Run: headless pygame with SDL's dummy video driver; simulated clock (each Clock.tick advances the game by its frame time, no real sleeping); random seed 0; keys injected as events and as key.get_pressed() state; mouse plan: one left click at the window centre at the start of phase 2, then a move to the lower-right quarter at the start of phase 3.
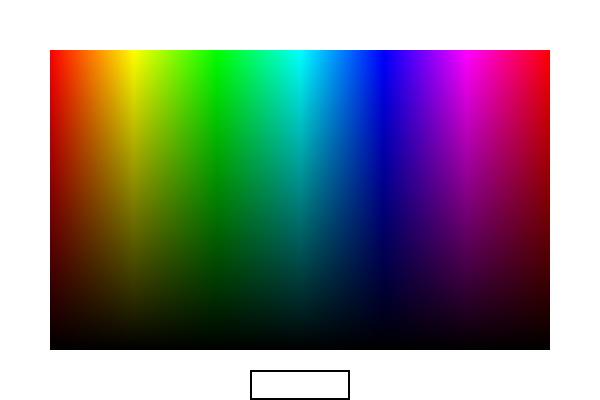
Frame 1 of 4 · flips 1–60 · no input
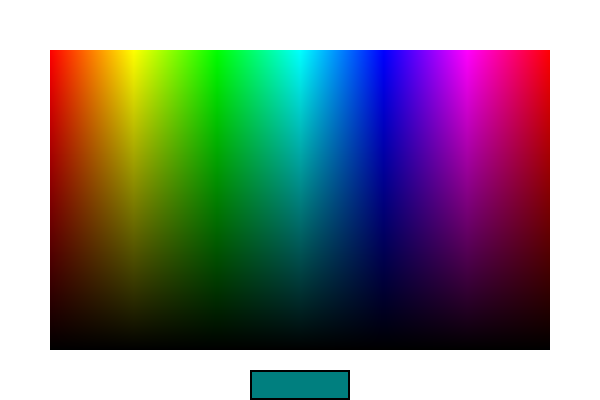
Frame 2 of 4 · flips 61–180 · clicked the window centre · tapped SPACE, RETURN · held RIGHT (→), D
Frame 3 of 4 · flips 181–300 · moved the mouse to the lower-right quarter · held DOWN (↓), S · screen unchanged from frame 2, image omitted
Frame 4 of 4 · flips 301–420 · held LEFT (←), A, UP (↑), W · screen unchanged from frame 3, image omitted

The pygame program that drew these frames:

import pygame

# Initialisation de Pygame
pygame.init()
width, height = 600, 400  # Taille de la fenêtre
ecran = pygame.display.set_mode((width, height))
pygame.display.set_caption("Palette complète")

# Taille de la palette
palette_width, palette_height = 500, 300
palette_x, palette_y = 50, 50  # Position de la palette

# Créer une surface pour stocker la palette
palette_surface = pygame.Surface((palette_width, palette_height))

# Générer les couleurs (dégradé)
for x in range(palette_width):
    for y in range(palette_height):
        hue = (x / palette_width) * 360  # Teinte (0 à 360°)
        saturation = 100  # Saturation maximale
        value = 100 - (y / palette_height) * 100  # Valeur (luminosité)
        
        color = pygame.Color(0)  # Couleur vide
        color.hsva = (hue, saturation, value, 100)  # Appliquer HSV

        palette_surface.set_at((x, y), color)  # Placer la couleur

# Couleur sélectionnée
selected_color = (255, 255, 255)

running = True
while running:
    ecran.fill((255, 255, 255))  # Fond blanc
    ecran.blit(palette_surface, (palette_x, palette_y))  # Dessiner la palette

    # Affichage de la couleur sélectionnée
    pygame.draw.rect(ecran, selected_color, (width // 2 - 50, 370, 100, 30))
    pygame.draw.rect(ecran, (0, 0, 0), (width // 2 - 50, 370, 100, 30), 2)  # Bordure

    for event in pygame.event.get():
        if event.type == pygame.QUIT:
            running = False

        # Clic pour choisir une couleur
        if event.type == pygame.MOUSEBUTTONDOWN:
            mouse_x, mouse_y = event.pos
            if palette_x <= mouse_x < palette_x + palette_width and palette_y <= mouse_y < palette_y + palette_height:
                selected_color = palette_surface.get_at((mouse_x - palette_x, mouse_y - palette_y))

    pygame.display.flip()

pygame.quit()
